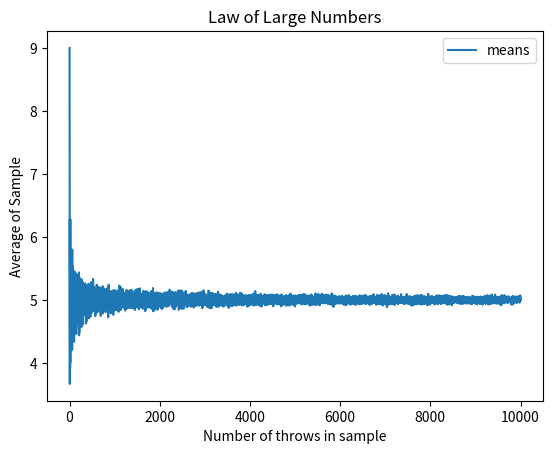

This figure's Python source:
#!/usr/bin/python3

"""
[redacted]

    Law of large numbers -> if we repeat a procedure over and over,
    the relative frequency probability will approach the actual probability

    Calculating mean of random number between 1 to 10
"""

import numpy as np
import pandas as pd

from matplotlib import pyplot as plt

if __name__ == '__main__':
    # the 'result' will hold mean of 1, 2, 3, 4, ... 9999 numbers
    result = list()

    for n in range(1, 10000):
        # choose n numbers from 1 to 10
        nums = np.random.randint(low=1, high=10, size=n)

        # calculating mean of 1, 2, 3, 4 ... 9999 random numbers and adding to the list
        mean = nums.mean()
        result.append(mean)

    df = pd.DataFrame({'means': result})

    # the average in the beginning are all over the place
    print(df.head())

    # as size of data increases the average get close to 5
    print(df.tail())

    print(df['means'].mean())       # == actual mean (almost)

    # plotting the data
    df.plot(title="Law of Large Numbers")
    plt.xlabel("Number of throws in sample")
    plt.ylabel("Average of Sample")
    plt.show()
